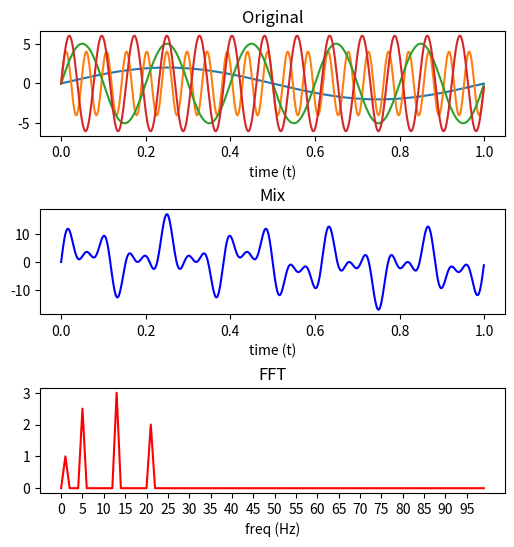

This chart was generated by the following Python code:
import numpy as np
import matplotlib.pyplot as plt
# from scipy.signal import find_peaks

def sinWave(t_axis, freq, amp):
    return amp * np.sin(2*np.pi*freq*t_axis)

N = 1000                   ## number of sampling points
fs = 1e3                   ## sampling frequency
dt = 1/fs                  ## spacing between two time on axis
df = fs/N                  ## spacing between two freqencies on axis

t_axis = np.arange(N)*dt
f_axis = np.arange(N)*df

y1 = sinWave(t_axis,1,2)
y2 = sinWave(t_axis,21,4)
y3 = sinWave(t_axis,5,5)
y4 = sinWave(t_axis,13,6)

y = y1 + y2 + y3 + y4

yf = abs(np.fft.fft(y))
# yfs = np.fft.fftshift(yf)         ## shift 0 frequency to middle
                                    ## [0,1,2,3,4,-4,-3,-2,-1] -> [-4,-3,-2,-1,0,1,2,3,4]
                                    ##                 (0, fs) -> (-fs/2, fs/2)
                                    ## just plot the positive frequency, so dont need to shift

yfn = yf / N                        ## normalization
                                    ## let the amplitude of output signal equals to inputs

plt.figure('Title', figsize=(6,6))

plt.subplot(311)
plt.plot(t_axis,y1)
plt.plot(t_axis,y2)
plt.plot(t_axis,y3)
plt.plot(t_axis,y4)

plt.title('Original')
plt.xlabel('time (t)')


plt.subplot(312)
plt.plot(t_axis,y,'b')

plt.title('Mix')
plt.xlabel('time (t)')


plt.subplot(313)

# maxFreq = (N//2)*df
maxFreq = 100
maxFreqIndex = int(maxFreq/df)

plt.plot(f_axis[:maxFreqIndex],yfn[:maxFreqIndex],'r')

# peaks, _ = find_peaks(yfn[:maxFreqIndex], height = 1)
# plt.plot(peaks*df, yfn[peaks], 'x')

ybegin,yend = plt.ylim()
plt.yticks(range(int(ybegin),int(yend)+1,1))
plt.xticks(f_axis[:maxFreqIndex:5])
plt.title('FFT')
plt.xlabel('freq (Hz)')

plt.subplots_adjust(hspace=0.7)
plt.show()
